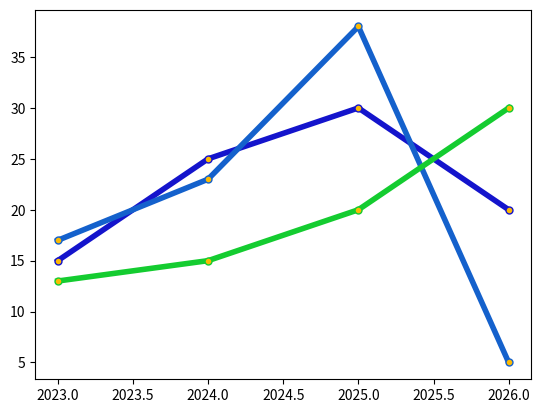

The matplotlib source for this figure:
import matplotlib.pyplot as plt
import numpy as np

x = np.array([2023,2024,2025,2026])
y1 = np.array([15,25,30,20])
y2 = np.array([17,23,38,5])
y3 = np.array([13,15,20,30])
# U can create A dict with all these keyword arguments

line_style = dict(marker=".",
                  markersize=10,
                  markerfacecolor="#fcba03",
                  linestyle="-",
                  linewidth=4)
plt.plot(x,y1,color = "#1414cc",**line_style)
plt.plot(x,y2,color =  "#1461cc",**line_style)
plt.plot(x,y3,color =  "#14cc30",**line_style)
plt.show()
